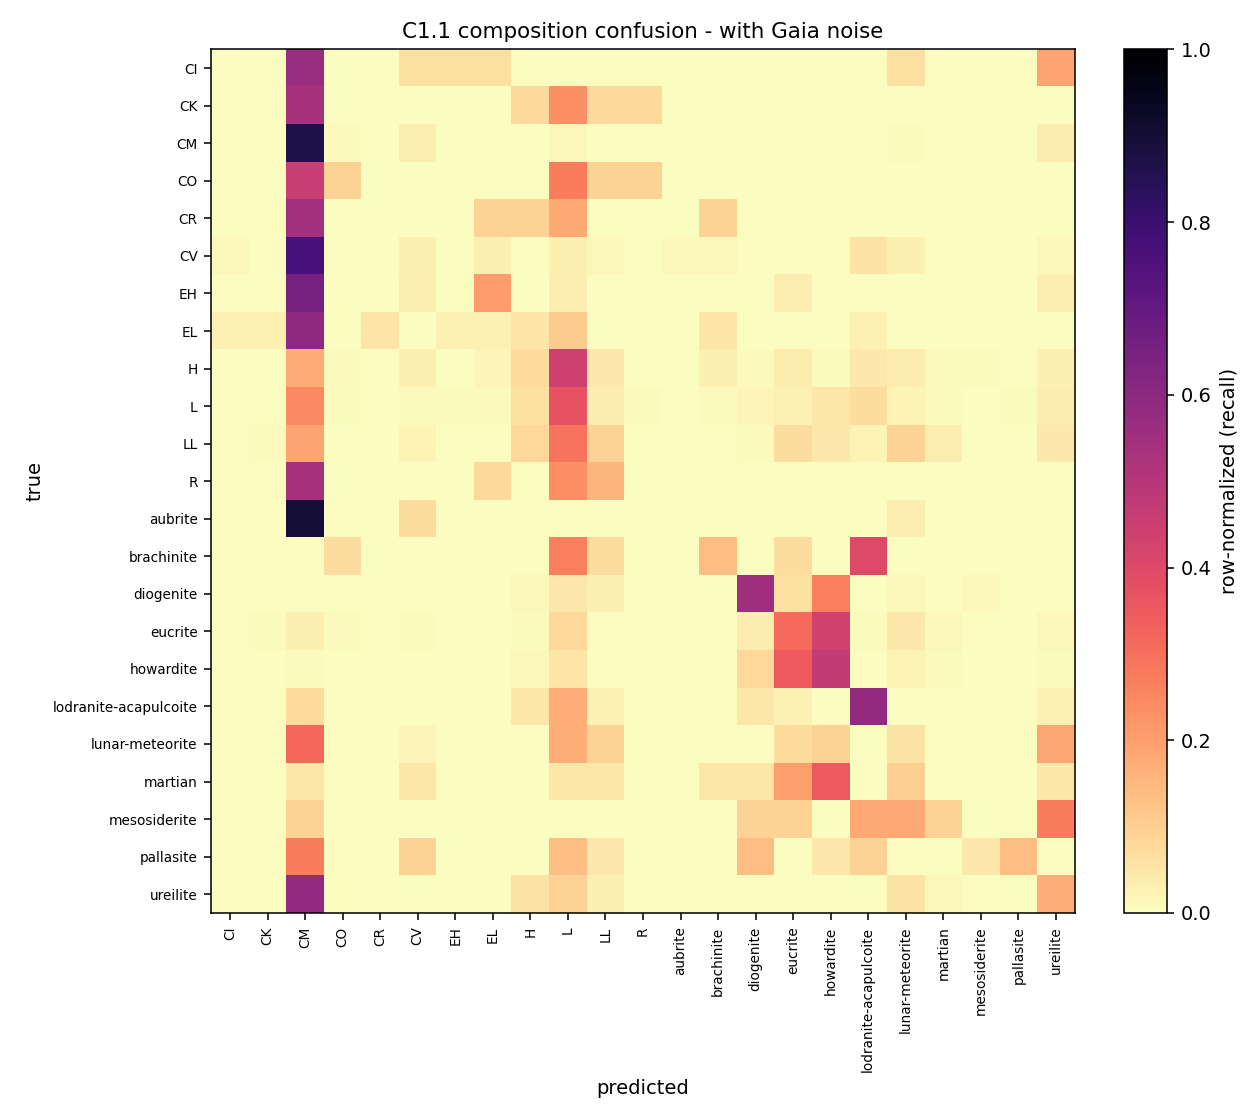

The file beside this chart, header and first rows:
, CI, CK, CM, CO, CR, CV, EH, EL, H, L, LL, R, aubrite, brachinite, diogenite, eucrite, howardite, lodranite-acapulcoite, lunar-meteorite, martian, mesosiderite, pallasite, ureilite
CI, 0, 0, 9, 0, 0, 1, 1, 1, 0, 0, 0, 0, 0, 0, 0, 0, 0, 0, 1, 0, 0, 0, 3
CK, 0, 0, 7, 0, 0, 0, 0, 0, 1, 3, 1, 1, 0, 0, 0, 0, 0, 0, 0, 0, 0, 0, 0
CM, 1, 1, 241, 3, 1, 9, 0, 1, 1, 4, 0, 1, 1, 0, 0, 1, 0, 0, 2, 0, 0, 1, 10
CO, 0, 0, 5, 1, 0, 0, 0, 0, 0, 3, 1, 1, 0, 0, 0, 0, 0, 0, 0, 0, 0, 0, 0
CR, 0, 0, 6, 0, 0, 0, 0, 1, 1, 2, 0, 0, 0, 1, 0, 0, 0, 0, 0, 0, 0, 0, 0
CV, 1, 0, 56, 0, 0, 2, 0, 2, 0, 2, 1, 0, 1, 1, 0, 0, 0, 4, 2, 0, 0, 0, 1
EH, 0, 0, 19, 0, 0, 1, 0, 6, 0, 1, 0, 0, 0, 0, 0, 1, 0, 0, 0, 0, 0, 0, 1
EL, 1, 1, 22, 0, 2, 0, 1, 1, 2, 4, 0, 0, 0, 2, 0, 0, 0, 1, 0, 0, 0, 0, 0
H, 0, 0, 19, 1, 0, 3, 0, 2, 8, 48, 5, 0, 0, 3, 1, 4, 1, 5, 4, 1, 1, 0, 3
L, 0, 0, 45, 2, 0, 2, 1, 2, 11, 68, 7, 2, 0, 2, 3, 5, 9, 13, 4, 1, 0, 1, 7
LL, 0, 1, 17, 0, 0, 2, 0, 0, 7, 26, 8, 0, 0, 0, 1, 6, 4, 2, 8, 3, 0, 0, 4
R, 0, 0, 7, 0, 0, 0, 0, 1, 0, 3, 2, 0, 0, 0, 0, 0, 0, 0, 0, 0, 0, 0, 0
aubrite, 0, 0, 26, 0, 0, 2, 0, 0, 0, 0, 0, 0, 0, 0, 0, 0, 0, 0, 1, 0, 0, 0, 0
brachinite, 0, 0, 0, 1, 0, 0, 0, 0, 0, 4, 1, 0, 0, 2, 0, 1, 0, 6, 0, 0, 0, 0, 0
diogenite, 0, 0, 0, 0, 0, 0, 0, 0, 1, 3, 2, 0, 0, 0, 37, 4, 18, 0, 1, 0, 1, 0, 0
eucrite, 0, 1, 4, 1, 0, 1, 0, 0, 1, 11, 0, 0, 0, 0, 5, 43, 60, 1, 6, 2, 0, 0, 2
howardite, 0, 0, 1, 0, 0, 0, 0, 0, 2, 8, 0, 0, 0, 0, 12, 53, 71, 0, 3, 1, 0, 0, 1
lodranite-acapulcoite, 0, 0, 3, 0, 0, 0, 0, 0, 2, 7, 1, 0, 0, 0, 2, 1, 0, 24, 0, 0, 0, 0, 1
lunar-meteorite, 0, 0, 17, 0, 0, 1, 0, 0, 0, 9, 5, 0, 0, 0, 0, 4, 5, 0, 3, 0, 0, 0, 10
martian, 0, 0, 1, 0, 0, 1, 0, 0, 0, 1, 1, 0, 0, 1, 1, 4, 7, 0, 2, 0, 0, 0, 1
mesosiderite, 0, 0, 1, 0, 0, 0, 0, 0, 0, 0, 0, 0, 0, 0, 1, 1, 0, 2, 2, 1, 0, 0, 3
pallasite, 0, 0, 6, 0, 0, 2, 0, 0, 0, 3, 1, 0, 0, 0, 3, 0, 1, 2, 0, 0, 1, 3, 0
ureilite, 0, 0, 43, 0, 0, 0, 0, 0, 4, 7, 2, 0, 0, 0, 0, 0, 0, 0, 4, 1, 0, 0, 12
